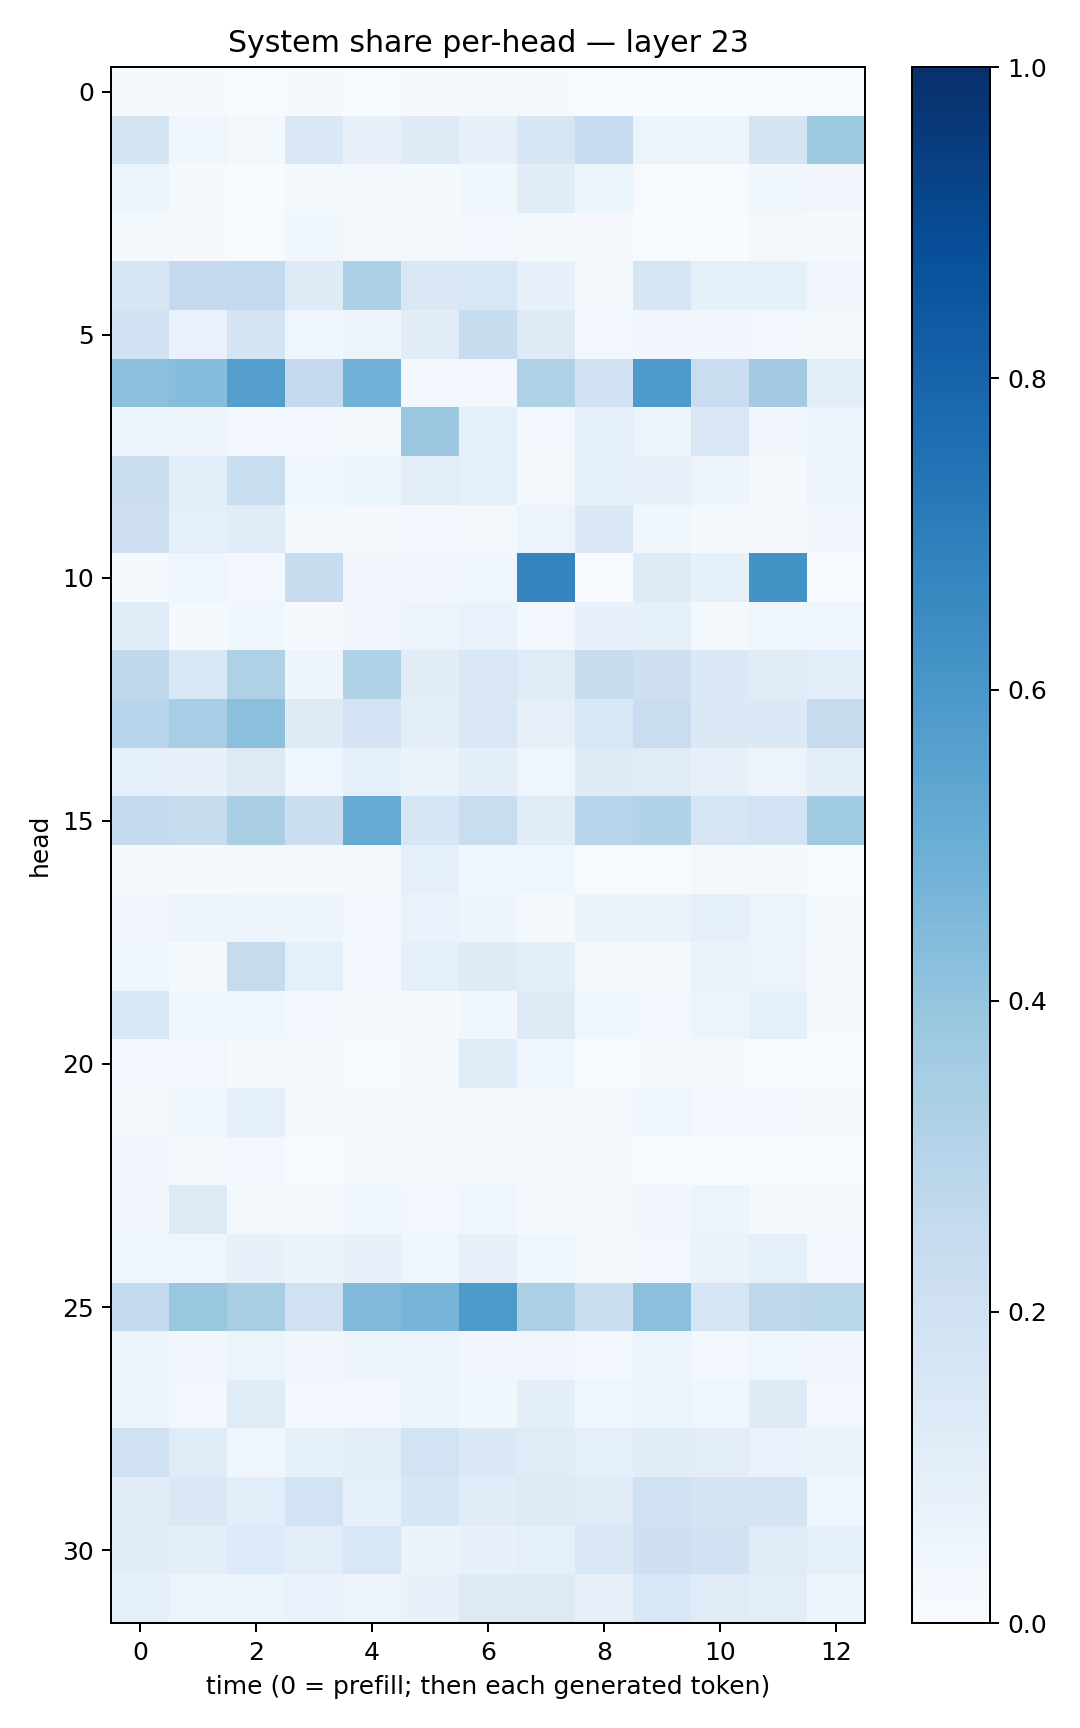

The data file committed next to this chart (first rows):
0.01443442, 0.010617422, 0.004452225, 0.014577818, 0.0068861917, 0.010940396, 0.015089305, 0.00887436, 0.003623503, 0.0036314642, 0.003836838, 0.007030376, 0.0027299817
0.1733, 0.04391, 0.01874, 0.1408, 0.07343, 0.1215, 0.07769, 0.1589, 0.2469, 0.05451, 0.06181, 0.1731, 0.3715
0.06024, 0.01356, 0.006391, 0.01966, 0.01694, 0.01425, 0.03549, 0.1097, 0.05405, 0.007433, 0.007422, 0.03523, 0.03232
0.02035, 0.007988, 0.006354, 0.03639, 0.008624, 0.02044, 0.0273, 0.02085, 0.0109, 0.004874, 0.003261, 0.01606, 0.01084
0.1612, 0.252, 0.2591, 0.1228, 0.3288, 0.1449, 0.1535, 0.07447, 0.02004, 0.1659, 0.08263, 0.08271, 0.03251
0.1906, 0.06656, 0.1758, 0.04539, 0.06141, 0.1117, 0.2369, 0.1217, 0.02617, 0.03389, 0.03343, 0.02664, 0.01713
0.4159, 0.4323, 0.5697, 0.2526, 0.4812, 0.0259, 0.03048, 0.3226, 0.1894, 0.5885, 0.2288, 0.3631, 0.09596
0.04868, 0.05835, 0.02698, 0.03, 0.02151, 0.3811, 0.08647, 0.02344, 0.09373, 0.06052, 0.15, 0.032, 0.05131
0.2205, 0.1087, 0.2321, 0.04388, 0.05882, 0.1025, 0.08318, 0.01867, 0.0919, 0.07648, 0.0569, 0.02219, 0.05567
0.2131, 0.09104, 0.1152, 0.02252, 0.009288, 0.02534, 0.01814, 0.05715, 0.14, 0.03712, 0.01685, 0.01007, 0.03437
0.0114, 0.04436, 0.02601, 0.2385, 0.03456, 0.03299, 0.04291, 0.6733, 0.00459, 0.1245, 0.08555, 0.6207, 0.00477
0.1144, 0.01487, 0.03754, 0.01153, 0.03271, 0.05844, 0.06985, 0.0264, 0.07219, 0.08561, 0.02144, 0.04053, 0.04086
0.2713, 0.1538, 0.3237, 0.04987, 0.3129, 0.1122, 0.1489, 0.1199, 0.2383, 0.2055, 0.1372, 0.1132, 0.1083
0.2946, 0.3456, 0.4182, 0.1237, 0.1824, 0.09861, 0.1461, 0.07904, 0.1555, 0.229, 0.1394, 0.1393, 0.2455
0.09248, 0.07239, 0.1272, 0.04062, 0.08915, 0.06522, 0.09789, 0.04544, 0.1211, 0.1209, 0.07952, 0.05664, 0.09665
0.2595, 0.2418, 0.3379, 0.2197, 0.5078, 0.1578, 0.2318, 0.1169, 0.295, 0.3094, 0.1645, 0.1839, 0.3643
0.01595, 0.01553, 0.01904, 0.01986, 0.02033, 0.08792, 0.03852, 0.04612, 0.00527, 0.007279, 0.01961, 0.01855, 0.001211
0.03142, 0.04796, 0.04852, 0.05075, 0.02495, 0.0671, 0.04932, 0.02012, 0.06393, 0.06488, 0.09024, 0.05367, 0.01356
0.0353, 0.01277, 0.2422, 0.09279, 0.02942, 0.09189, 0.1249, 0.1006, 0.02207, 0.01146, 0.06458, 0.05535, 0.009992
0.1561, 0.03693, 0.03912, 0.02634, 0.01334, 0.01325, 0.03904, 0.1324, 0.03953, 0.02706, 0.05097, 0.09106, 0.01222
0.02729, 0.02589, 0.00943, 0.0207, 0.006064, 0.02255, 0.1164, 0.04269, 0.003393, 0.01094, 0.01027, 0.005815, 0.0007592
0.01625, 0.03542, 0.0906, 0.009146, 0.02116, 0.01172, 0.01212, 0.01247, 0.0174, 0.0421, 0.02739, 0.0265, 0.01169
0.03231, 0.02129, 0.02717, 0.006767, 0.008244, 0.01726, 0.009698, 0.009199, 0.01481, 0.005951, 0.004299, 0.006692, 0.006455
0.03303, 0.1285, 0.02253, 0.02218, 0.04156, 0.0279, 0.04316, 0.01949, 0.01183, 0.03271, 0.05104, 0.0227, 0.01094
0.04448, 0.04115, 0.07718, 0.06492, 0.08201, 0.0441, 0.07998, 0.04283, 0.02138, 0.0312, 0.06411, 0.09075, 0.0264
0.2571, 0.3874, 0.3401, 0.1987, 0.4476, 0.4691, 0.5934, 0.3325, 0.2197, 0.4206, 0.164, 0.2737, 0.2861
0.06032, 0.03202, 0.05959, 0.03346, 0.05788, 0.05925, 0.03196, 0.03446, 0.02486, 0.06052, 0.02769, 0.04124, 0.0324
0.06042, 0.02923, 0.1194, 0.03081, 0.02478, 0.05874, 0.03555, 0.09603, 0.04635, 0.05565, 0.03979, 0.1243, 0.03033
0.1988, 0.1198, 0.04143, 0.0844, 0.09539, 0.1855, 0.1388, 0.1183, 0.09097, 0.116, 0.1027, 0.06823, 0.066
0.1125, 0.1426, 0.1069, 0.1839, 0.0887, 0.16, 0.1149, 0.131, 0.1184, 0.1956, 0.1756, 0.1722, 0.03935
0.1146, 0.09597, 0.1334, 0.1091, 0.153, 0.06578, 0.07038, 0.08824, 0.1455, 0.2101, 0.1894, 0.1188, 0.09261
0.08969, 0.05748, 0.05335, 0.06709, 0.05646, 0.07506, 0.1309, 0.1326, 0.08106, 0.1546, 0.1182, 0.1024, 0.05028
